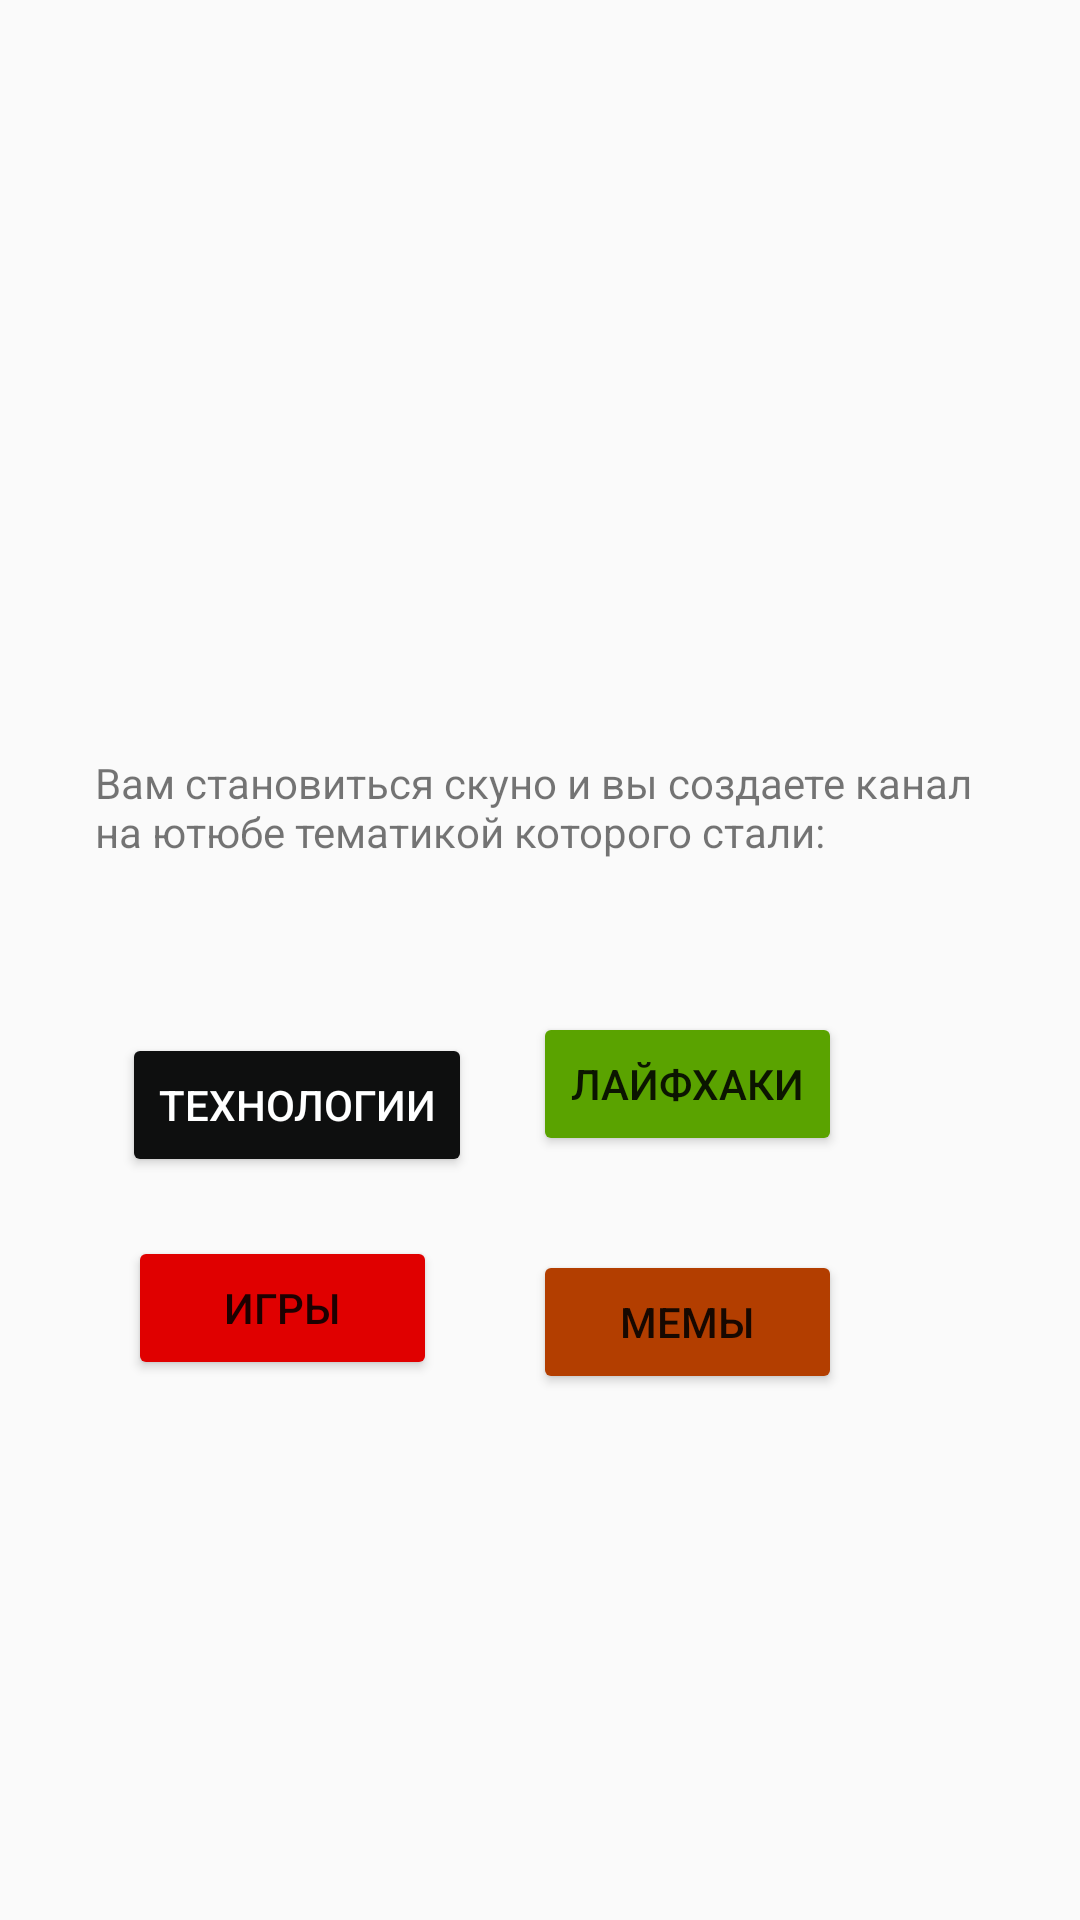

Android layout source for this screen:
<!-- AndroidManifest.xml: application theme AppTheme -->
<!-- res/layout/quest.xml -->
<?xml version="1.0" encoding="utf-8"?>
<androidx.constraintlayout.widget.ConstraintLayout xmlns:android="http://schemas.android.com/apk/res/android"
    xmlns:app="http://schemas.android.com/apk/res-auto"
    xmlns:tools="http://schemas.android.com/tools"
    android:layout_width="match_parent"
    android:layout_height="match_parent"
    tools:context=".MainActivity">

    <ImageView
        android:id="@+id/youtubelogo"
        android:layout_width="172dp"
        android:layout_height="105dp"
        android:src="@drawable/unnamed"
        app:layout_constraintBottom_toBottomOf="@+id/textView"
        app:layout_constraintEnd_toEndOf="parent"
        app:layout_constraintHorizontal_bias="0.497"
        app:layout_constraintStart_toStartOf="parent"
        app:layout_constraintTop_toTopOf="parent"
        app:layout_constraintVertical_bias="0.649" />

    <Button
        android:id="@+id/choice2"
        android:layout_width="wrap_content"
        android:layout_height="wrap_content"
        android:layout_marginTop="44dp"
        android:text="@string/startChoices2"
        android:theme="@style/tech"
        app:layout_constraintBottom_toBottomOf="parent"
        app:layout_constraintEnd_toStartOf="@+id/choice4"
        app:layout_constraintHorizontal_bias="0.666"
        app:layout_constraintStart_toStartOf="parent"
        app:layout_constraintTop_toBottomOf="@+id/textView"
        app:layout_constraintVertical_bias="0.0" />

    <Button
        android:id="@+id/choice4"
        android:layout_width="103dp"
        android:layout_height="wrap_content"
        android:text="@string/startChoice4"
        android:theme="@style/lifehacks"
        app:layout_constraintBottom_toBottomOf="parent"
        app:layout_constraintEnd_toEndOf="parent"
        app:layout_constraintHorizontal_bias="0.691"
        app:layout_constraintStart_toStartOf="parent"
        app:layout_constraintTop_toBottomOf="@+id/textView"
        app:layout_constraintVertical_bias="0.127" />

    <Button
        android:id="@+id/choice3"
        android:layout_width="103dp"
        android:layout_height="wrap_content"
        android:layout_marginTop="115dp"
        android:text="@string/startChoice3"
        android:theme="@style/memes"
        app:layout_constraintBottom_toBottomOf="parent"
        app:layout_constraintEnd_toEndOf="parent"
        app:layout_constraintHorizontal_bias="0.691"
        app:layout_constraintStart_toStartOf="parent"
        app:layout_constraintTop_toBottomOf="@+id/textView"
        app:layout_constraintVertical_bias="0.008" />

    <Button
        android:id="@+id/choice1"
        android:layout_width="103dp"
        android:layout_height="wrap_content"
        android:layout_marginEnd="32dp"
        android:text="@string/startChoice1"
        android:theme="@style/game"
        app:layout_constraintBottom_toBottomOf="parent"
        app:layout_constraintEnd_toEndOf="parent"
        app:layout_constraintEnd_toStartOf="@+id/choice3"
        app:layout_constraintHorizontal_bias="1.0"
        app:layout_constraintStart_toStartOf="parent"
        app:layout_constraintTop_toBottomOf="@+id/choice2"
        app:layout_constraintVertical_bias="0.099" />

    <TextView
        android:id="@+id/textView"
        android:layout_width="297dp"
        android:layout_height="49dp"
        android:text="@string/startOfStory"
        app:layout_constraintBottom_toBottomOf="parent"
        app:layout_constraintEnd_toEndOf="parent"
        app:layout_constraintStart_toStartOf="parent"
        app:layout_constraintTop_toTopOf="parent"
        app:layout_constraintVertical_bias="0.425" />

</androidx.constraintlayout.widget.ConstraintLayout>
<!-- resources referenced by this layout -->
<resources>
  <string name="startChoice1">игры</string>
  <string name="startChoice3">мемы</string>
  <string name="startChoice4">лайфхаки</string>
  <string name="startChoices2"> <font fgcolor="WHITE">Технологии</font></string>
  <string name="startOfStory">Вам становиться скуно и вы создаете канал на ютюбе тематикой которого стали: </string>
  <style name="game" parent="@style/Widget.AppCompat.Button.Colored">
          <item name="colorButtonNormal">#e00000</item>
          <item name="colorControlHighlight">#673ab7</item>
      </style>
  <style name="lifehacks" parent="@style/Widget.AppCompat.Button.Colored">
          <item name="colorButtonNormal">#5aa300</item>
          <item name="colorControlHighlight">#673ab7</item>
      </style>
  <style name="memes" parent="@style/Widget.AppCompat.Button.Colored">
          <item name="colorControlHighlight">#673ab7</item>
          <item name="colorButtonNormal">#b33e00</item>
      </style>
  <style name="tech" parent="@style/Widget.AppCompat.Button.Colored">
          <item name="colorButtonNormal">#0e0f0f</item>
          <item name="colorControlHighlight">#673ab7</item>
      </style>
  <style name="AppTheme" parent="Theme.AppCompat.Light.DarkActionBar">
          
          <item name="colorPrimary">@color/colorPrimary</item>
          <item name="colorPrimaryDark">@color/colorPrimaryDark</item>
          <item name="colorAccent">@color/colorAccent</item>
      </style>
  <color name="colorPrimary">#008577</color>
  <color name="colorPrimaryDark">#00574B</color>
  <color name="colorAccent">#D81B60</color>
</resources>
